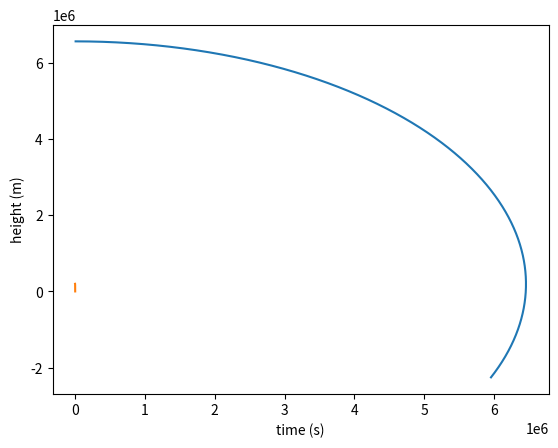

Write Python code to recreate this figure.
import matplotlib.pyplot as plt
import numpy as np

class OrbitalParadox():
    """
    Class used to describe Orbital Paradox
    """

    #? Air densisty
    C_Ro = 1.23 #kg/m3

    #? Drag coefficient for satelites
    C_Cd = 2.2

    #? Cross-section area of the satelite (bus size used)
    C_Area = 10 * 3 #m2

    #? Starting height, used for calculating changing density of the atmosphere
    C_H = 8_500 #m

    #? Mass of the Earth
    C_M_EARTH =  5.972 * 10**24 #kg

    #? Radius of the earth
    C_R_EARTH = 6_371_000.#m

    #? Gravitational Constant
    C_GAMMA = 6.67e-11

    #? Euler constant
    C_Euler = 2.71828

    C_SECONDS_IN_YEAR = 365 * 86_400

    #? indicates if the satelite needs height adjustment
    C_CRITICAL_HEIGHT = 160_000.

    C_SPEED_ADJUSTMENT = 1_000. #m/s

    def __init__(self):
        #? Starting time
        self.T = 0.

        #? time step
        self.dt = 1. #s
        
        #? Starting x coordinate of the satelite
        self.x = 0.

        #? Starting height of the satelite (y coordinate) from the Earth surface
        self.h = 200_000 #m

        #? Starting distance from the center of the Earth 
        self.y = self.h + self.C_R_EARTH #m

        #? Starting orbital speed of the satelite (x component of the speed)
        self.vx = np.sqrt(self.C_GAMMA * self.C_M_EARTH / (self.y))
        
        #? starting y component of the speed
        self.vy = 0.

        #? Starting speed
        self.v = self.vx + self.vy

        #? tracks the current height and current time
        self.heights = []
        self.time_stamps = []
        
        #? tracks the current coordinates of the satelite
        self.xs = []
        self.ys = []

    def main_loop(self, end_time, adjust_height = False):
        """
        Calculates the trajectory of a satelite in 2D space.
        Simulation is run until end_time is achieved.

        Function fills 4 arrays.

        xs, ys are the coordinates of the satelite
        time_stamps and heights are current time and height of the satelite

        adjust_height indicates if satelite speeds up, in order not to fall
        
        adjust_height defaluts to false, we only need to explicitly state that 
        we want do height adjustment
        """
        
        distance = np.sqrt(self.x*self.x + self.y*self.y) - self.C_R_EARTH
        print("distance: ", distance)

        speed_adjustment = 0

        while(self.T < end_time):
            
            e_coef = -(self.h / self.C_H)
            #? Calculate current atmosphere density
            Ro = self.C_Ro * self.C_Euler ** e_coef
            print("Ro: ", Ro)

            #? Calculate Drag force 
            Fd = 1/2 * Ro * self.C_Cd * self.C_Area * np.sqrt(self.vx**2 + self.vy**2)
            print("Fd: ", Fd)

            ay = -self.C_GAMMA * self.C_M_EARTH * (self.x**2 + self.y**2)**(-3 / 2) * self.y - Fd * self.vy
            ax = -self.C_GAMMA * self.C_M_EARTH * (self.x**2 + self.y**2)**(-3 / 2) * self.x - Fd * self.vx

            print("ay: ", ay)
            print("ax: ", ax)
            
            #? Update y coordinate and y-axis speed component
            self.y = self.y + self.vy * self.dt + ay * (self.dt**2 / 2)
            self.vy = self.vy + ay * self.dt

            #? Update x coordinate and x-axis speed component
            self.x = self.x + self.vx * self.dt + ax * (self.dt**2 / 2)
            self.vx = self.vx + ax * self.dt

            #!FIXME#? Calculate current speed
            # if distance < self.C_CRITICAL_HEIGHT and adjust_height:
            #     self.vy = self.vy + self.C_SPEED_ADJUSTMENT

            v = self.vx + self.vy

            self.T = self.T + self.dt

                
            #? If we have hit the surface, we don't want to run simulation anymore
            if distance < 0 :
                break

            distance = np.sqrt(self.x*self.x + self.y*self.y) - self.C_R_EARTH
            print("distance: ", distance)

            self.time_stamps.append(self.T)
            self.heights.append(distance)
            
            self.xs.append(self.x)
            self.ys.append(self.y)
        
    
    def reset_arrays(self):
        """
        Resets arrays all arrays to be empty
        """
        self.heights = []
        self.time_stamps = []
        self.xs = []
        self.ys = []
    
    def get_coordinates_arrays(self):
        """
        Returns arrays for x and y coordinates of the satelite
        """
        return self.xs, self.ys


    def plot_coordinates(self):
        """
        Plots the position of the satelite  
        """
        plt.plot(self.xs, self.ys)
        plt.xlabel("x")
        plt.ylabel("y")
        plt.show()
        

    def plot_height_through_time(self):
        """
        Plots the height change through time
        """ 
        plt.plot(self.time_stamps, self.heights)
        plt.xlabel("time (s)")
        plt.ylabel("height (m)")
        plt.show()

    def print_values():
        """
        Used to print all values of the variables which are used
        in the main loop function
        """    
        print("Time passed:", self.T)
        
        print("self.y: ", self.y)
        print("self.vy: ", self.vy)
        
        print("self.x: ", self.x)
        print("self.vx: ", self.vx)


def arrays_scaled_to_fit_screen(positions_x, positions_y):
    scaled_xs = []; scaled_ys = []
    min_x = min(positions_x)
    max_x = max(positions_x)
    for value in positions_x:
        scaled_xs.append(1280*(value-min_x)/(max_x-min_x))

    min_y = min(positions_y)
    max_y = max(positions_y)
    for value in positions_y:
        scaled_ys.append(720 - 720*(value-min_y)/(max_y-min_y))

    return scaled_xs, scaled_ys
        

def compress_arrays(positions_x, positions_y):
    compressed_xs = []; compressed_ys = []
    i = 0
    while i < len(positions_x):
        compressed_xs.append(positions_x[i])
        compressed_ys.append(positions_y[i])
        i+=50

    return compressed_xs, compressed_ys

def main():
    op = OrbitalParadox()
    time_period = op.C_SECONDS_IN_YEAR
    op.main_loop(time_period, False)
    
    op.plot_coordinates()
    op.plot_height_through_time()

if __name__ == "__main__":
    main()